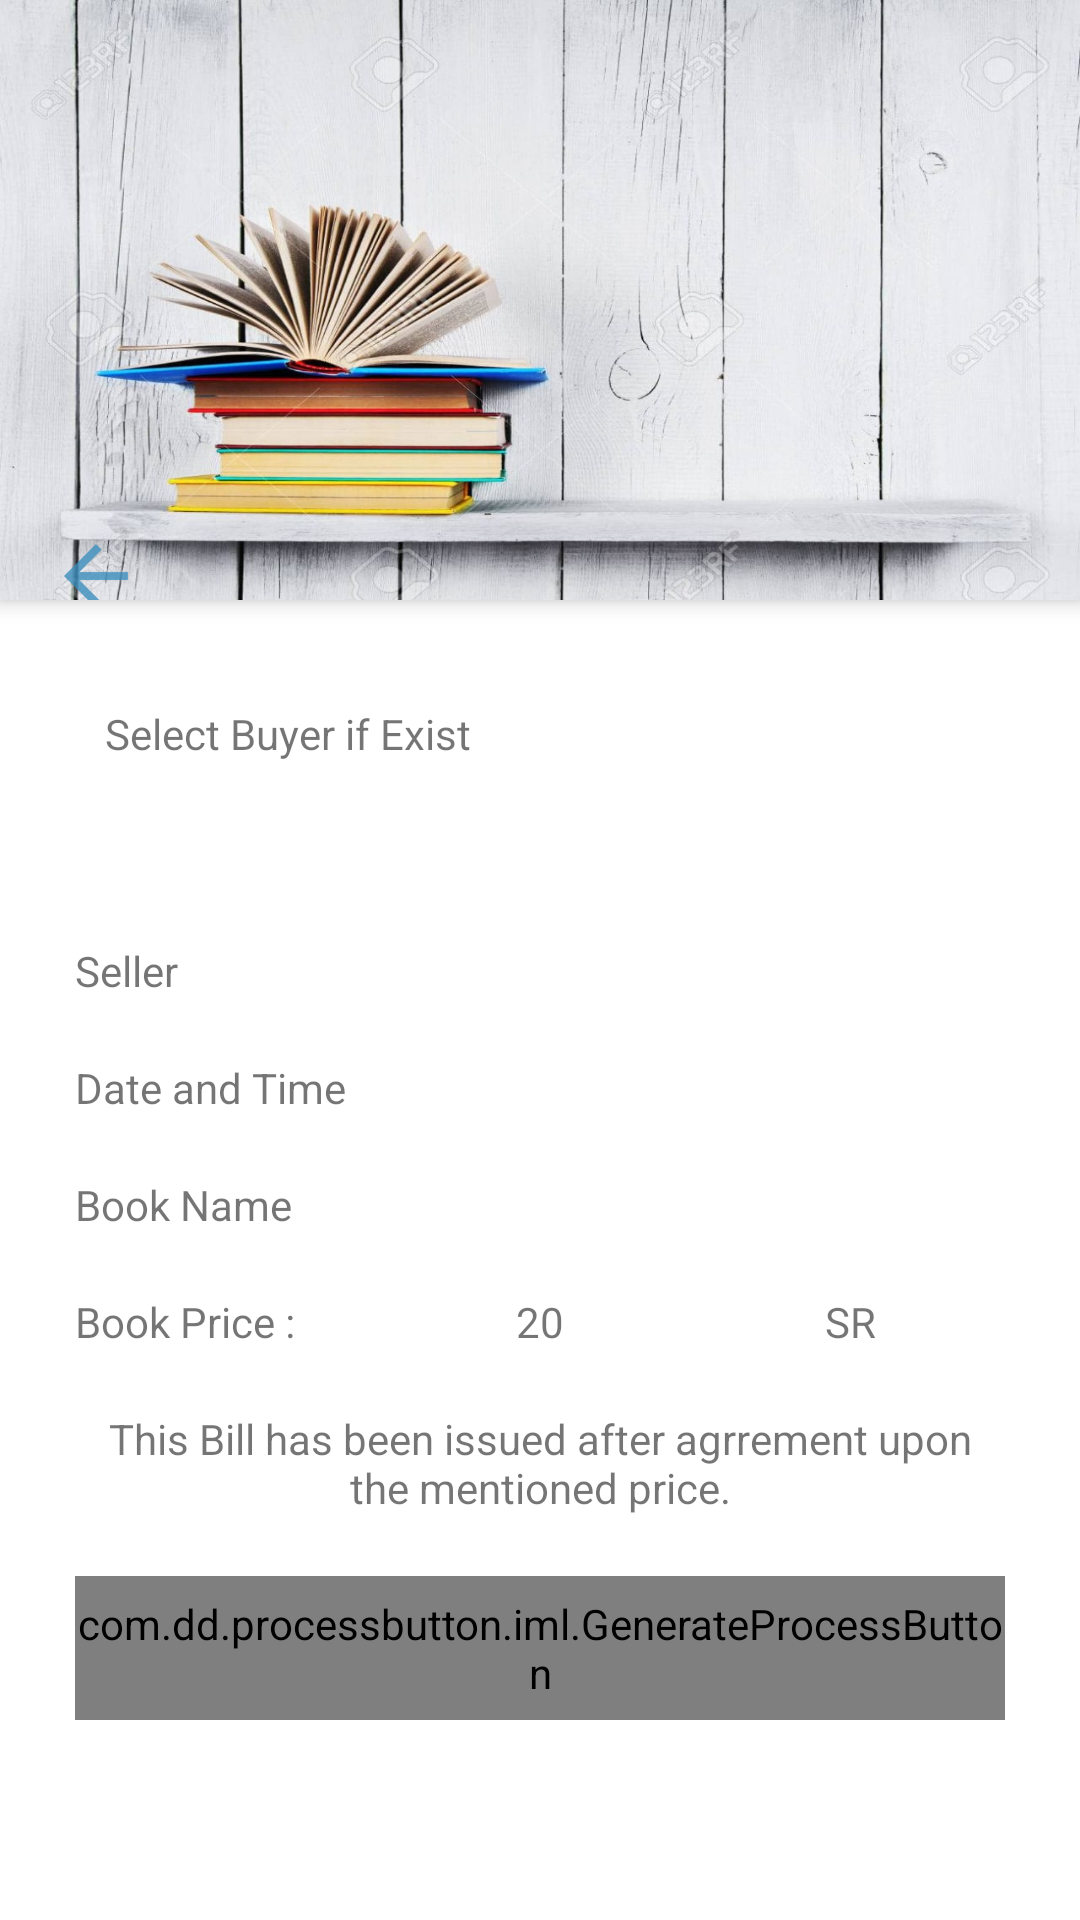

Android layout source for this screen:
<!-- AndroidManifest.xml: application theme AppTheme -->
<!-- res/layout/activity_bills.xml -->
<?xml version="1.0" encoding="utf-8"?>
<android.support.design.widget.CoordinatorLayout xmlns:android="http://schemas.android.com/apk/res/android"
xmlns:app="http://schemas.android.com/apk/res-auto"
android:layout_width="match_parent"
android:layout_height="match_parent"
xmlns:tools="http://schemas.android.com/tools"
android:orientation="vertical"
    android:background="@color/white"
android:autoMirrored="true"
android:id="@+id/coordinator_layout_detail">
<android.support.design.widget.AppBarLayout
    android:layout_width="match_parent"
    android:layout_height="@dimen/AppBarLayout_height"
    android:gravity="center_vertical|center_horizontal"
    android:background="@drawable/background"
    android:theme="@style/AppTheme.AppBarOverlay"
    app:elevation="@dimen/appbar_elevation">
    <android.support.design.widget.CollapsingToolbarLayout
        android:id="@+id/collabsing_toolbar"
        android:layout_width="match_parent"
        android:layout_height="@dimen/Overlap_top"
        app:expandedTitleMarginEnd="@dimen/CollapsingToolbarMArginleft"
        app:expandedTitleMarginStart="@dimen/CollapsingToolbarMArginright"
        app:layout_scrollFlags="scroll|enterAlways">
        <ImageView
            android:id="@+id/Article_MainImage"
            app:layout_collapseMode="parallax"
            android:layout_width="match_parent"
            android:scaleType = "centerCrop"
            android:layout_height="@dimen/AppBarLayout_height"
            android:layout_gravity="center_vertical|center_horizontal" />
        <android.support.v7.widget.Toolbar
            android:id="@+id/toolbar"
            android:layout_marginStart="@dimen/list_toolbar_side_margin"
            android:layout_marginLeft="@dimen/list_toolbar_side_margin"
            app:navigationIcon="@drawable/arrow_back_en"
            android:layout_marginRight="@dimen/list_toolbar_side_margin"
            android:layout_marginEnd="@dimen/list_toolbar_side_margin"
            android:layout_height="?actionBarSize"
            android:layout_gravity="bottom"
            android:layout_width="match_parent"
            app:layout_collapseMode="pin"
            app:layout_scrollFlags="scroll|enterAlways|snap"
            app:popupTheme="@style/AppTheme.PopupOverlay"/>
    </android.support.design.widget.CollapsingToolbarLayout>
</android.support.design.widget.AppBarLayout>
<android.support.v4.widget.NestedScrollView
    android:layout_width="match_parent"
    android:layout_height="wrap_content"
    app:behavior_overlapTop="10dp"
    app:layout_behavior="@string/appbar_scrolling_view_behavior">
    <RelativeLayout xmlns:android="http://schemas.android.com/apk/res/android"
        xmlns:app="http://schemas.android.com/apk/res-auto"
        xmlns:tools="http://schemas.android.com/tools"
        android:layout_width="match_parent"
        android:layout_height="match_parent"
        xmlns:custom="http://schemas.android.com/apk/res-auto"
        android:orientation="vertical"
        android:background="@color/white"
        tools:context="mo.ed.prof.yusor.Activities.BillApprove.BillsActivity">
        <LinearLayout
            android:padding="15dp"
            android:orientation="vertical"
            android:layout_width="match_parent"
            android:layout_height="match_parent">
            <LinearLayout
                android:layout_margin="10dp"
                android:gravity="center_vertical"
                android:layout_width="match_parent"
                android:layout_height="wrap_content"
                android:padding="@dimen/padding_authentication">
                <TextView
                    android:gravity="start|center_vertical"
                    android:text="@string/select_buyer_ifexist"
                    android:layout_width="match_parent"
                    android:layout_height="wrap_content" />
            </LinearLayout>
            <LinearLayout
                android:layout_margin="10dp"
                android:orientation="horizontal"
                android:layout_width="match_parent"
                android:layout_height="wrap_content"
                android:layout_weight="1">
                <Spinner
                    android:layout_margin="@dimen/top_margin"
                    android:background="#000000"
                    android:layout_marginStart="3dp"
                    android:layout_marginLeft="3dp"
                    android:id="@+id/chat_spinner"
                    android:textStyle="bold"
                    android:textSize="22sp"
                    android:layout_gravity="center"
                    android:layout_width="match_parent"
                    android:layout_height="wrap_content"
                    android:layout_weight="1" />
            </LinearLayout>
            <LinearLayout
                android:layout_margin="10dp"
                android:layout_width="match_parent"
                android:layout_height="wrap_content"
                android:layout_weight="1">

                <TextView
                    android:gravity="start|center_vertical"
                    android:text="@string/seller_profile"
                    android:layout_width="0dp"
                    android:layout_weight="1"
                    android:layout_height="match_parent" />
                <TextView
                    android:id="@+id/txt_seller_name"
                    android:gravity="center"
                    android:layout_width="0dp"
                    android:layout_weight="1"
                    android:layout_height="match_parent"/>
            </LinearLayout>


            <LinearLayout
                android:layout_margin="10dp"
                android:layout_width="match_parent"
                android:layout_height="wrap_content"
                android:layout_weight="1">

                <TextView
                    android:gravity="start|center_vertical"
                    android:text="@string/date_time"
                    android:layout_width="0dp"
                    android:layout_weight="1"
                    android:layout_height="match_parent" />
                <TextView
                    android:id="@+id/txt_date_time"
                    android:gravity="center"
                    android:layout_width="0dp"
                    android:layout_weight="2"
                    android:layout_height="match_parent"/>
            </LinearLayout>
            <LinearLayout
                android:layout_margin="10dp"
                android:layout_width="match_parent"
                android:layout_height="wrap_content"
                android:layout_weight="1">

                <TextView
                    android:gravity="start|center_vertical"
                    android:text="@string/book_name"
                    android:layout_width="0dp"
                    android:layout_weight="1"
                    android:layout_height="match_parent" />
                <TextView
                    android:id="@+id/txt_book_name"
                    android:gravity="center"
                    android:layout_width="0dp"
                    android:layout_weight="2"
                    android:layout_height="match_parent"/>
            </LinearLayout>
            <LinearLayout
                android:layout_margin="10dp"
                android:layout_width="match_parent"
                android:layout_height="wrap_content"
                android:layout_weight="1">
                <TextView
                    android:gravity="start|center_vertical"
                    android:text="@string/book_price"
                    android:layout_width="0dp"
                    android:layout_weight="1"
                    android:layout_height="match_parent" />
                <TextView
                    android:id="@+id/txt_price"
                    android:gravity="center"
                    android:layout_width="0dp"
                    android:layout_weight="1"
                    android:text="20"
                    android:layout_height="match_parent"/>
                <TextView
                    android:gravity="center"
                    android:layout_width="0dp"
                    android:layout_weight="1"
                    android:text="SR"
                    android:layout_height="match_parent"/>

            </LinearLayout>
            <TextView
                android:layout_margin="10dp"
                android:gravity="center"
                android:layout_width="match_parent"
                android:layout_height="wrap_content"
                android:layout_weight="1"
                android:text="@string/agreement"/>
            <com.dd.processbutton.iml.GenerateProcessButton
                android:id="@+id/create_bill"
                android:layout_width="match_parent"
                android:layout_height="48dp"
                android:text="@string/add_to_bills"
                android:layout_margin="10dp"
                android:gravity="center"
                android:textColor="@color/white"
                custom:pb_colorComplete="@color/white_grey"
                custom:pb_colorNormal="@color/blue"
                custom:pb_colorPressed="@color/blue"
                custom:pb_colorProgress="@color/grey"
                android:textSize="18sp"
                custom:pb_textComplete="@string/done"
                custom:pb_textProgress="@string/uploading" />
        </LinearLayout>
    </RelativeLayout>
</android.support.v4.widget.NestedScrollView>
</android.support.design.widget.CoordinatorLayout>
<!-- resources referenced by this layout -->
<resources>
  <color name="blue">#3C8DBC</color>
  <color name="grey">#9E9E9E</color>
  <color name="white">#FFFFFF</color>
  <color name="white_grey">#ECF0F5</color>
  <dimen name="AppBarLayout_height">200dp</dimen>
  <dimen name="CollapsingToolbarMArginleft">64dp</dimen>
  <dimen name="CollapsingToolbarMArginright">48dp</dimen>
  <dimen name="Overlap_top">240dp</dimen>
  <dimen name="appbar_elevation">4dp</dimen>
  <dimen name="list_toolbar_side_margin">4dp</dimen>
  <dimen name="padding_authentication">10dp</dimen>
  <dimen name="top_margin">5dp</dimen>
  <!-- drawable arrow_back_en: png bitmap (drawable-hdpi, 352 bytes) -->
  <!-- drawable background: jpg bitmap (drawable-mdpi, 119606 bytes) -->
  <string name="add_to_bills">Add To Bills</string>
  <string name="agreement">This Bill has been issued after agrrement upon the mentioned price.</string>
  <string name="book_name">Book Name</string>
  <string name="book_price">Book Price :</string>
  <string name="date_time">Date and Time</string>
  <string name="done">Done</string>
  <string name="select_buyer_ifexist">Select Buyer if Exist</string>
  <string name="seller_profile">Seller</string>
  <string name="uploading">Uploading ..</string>
  <style name="AppTheme.AppBarOverlay" parent="ThemeOverlay.AppCompat.Dark.ActionBar" />
  <style name="AppTheme.PopupOverlay" parent="ThemeOverlay.AppCompat.Light" />
  <style name="AppTheme" parent="Theme.AppCompat.Light.NoActionBar">
          
          <item name="colorPrimary">@color/blue</item>
          <item name="colorPrimaryDark">@color/blue</item>
          <item name="colorAccent">@color/white</item>
      </style>
</resources>
